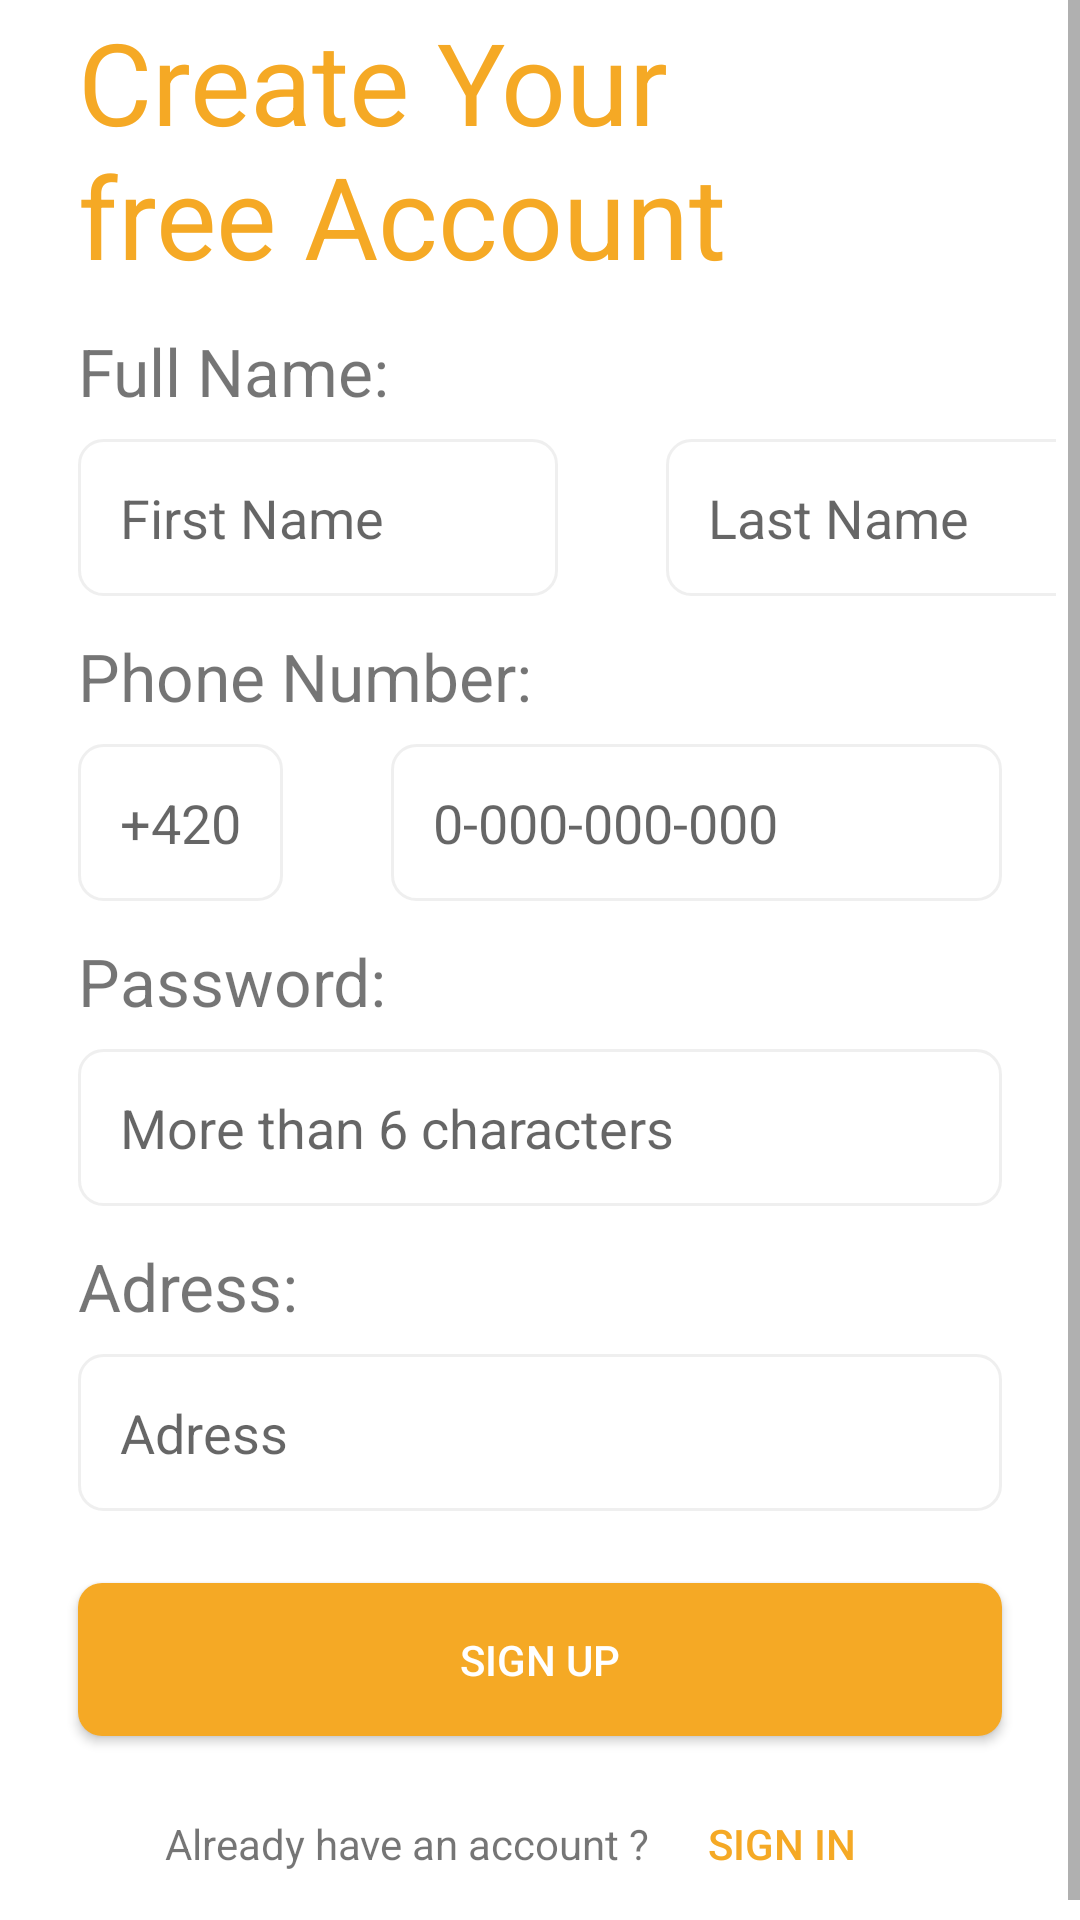

Android layout source for this screen:
<!-- AndroidManifest.xml: application theme Theme.App4 -->
<!-- res/layout/sign_up.xml -->
<?xml version="1.0" encoding="utf-8"?>
<LinearLayout xmlns:android="http://schemas.android.com/apk/res/android"
    xmlns:app="http://schemas.android.com/apk/res-auto"
    xmlns:tools="http://schemas.android.com/tools"
    android:layout_width="match_parent"
    android:layout_height="match_parent"
    android:orientation="vertical"
    android:gravity="center_horizontal"
    android:background="#fff"
    tools:context=".todelete.sign_up">
    <ScrollView
        android:layout_width="match_parent"
        android:layout_height="match_parent">
        <LinearLayout
            android:layout_width="match_parent"
            android:layout_height="match_parent"
            android:orientation="vertical"
            android:gravity="center_horizontal"
            android:layout_gravity="center_vertical"
            android:padding="8dp"
            >

            <TextView
                android:layout_width="250dp"
                android:layout_height="wrap_content"
                android:layout_gravity="start"
                android:text="Create Your free Account"
                android:textSize="38sp"
                android:layout_marginHorizontal="18dp"
                android:textColor="@color/yellowish"
                android:layout_marginBottom="12dp"
                />

            <TextView
                android:layout_width="wrap_content"
                android:layout_height="wrap_content"
                android:text="Full Name:"
                android:layout_gravity="start"
                android:layout_marginHorizontal="18dp"
                android:textSize="22sp"
                android:layout_marginBottom="8dp"
                />
            <LinearLayout
                android:layout_width="match_parent"
                android:layout_height="wrap_content"
                android:orientation="horizontal"
                >
                <EditText
                    android:id="@+id/firstname"
                    android:layout_width="160dp"
                    android:layout_height="wrap_content"
                    android:layout_marginHorizontal="18dp"
                    android:hint="First Name"
                    android:padding="14dp"
                    android:background="@drawable/textedit"
                    />
                <EditText
                    android:id="@+id/lastname"
                    android:layout_width="160dp"
                    android:layout_height="wrap_content"
                    android:layout_marginHorizontal="18dp"
                    android:hint="Last Name"
                    android:padding="14dp"
                    android:background="@drawable/textedit"
                    />
            </LinearLayout>

            <TextView
                android:layout_width="wrap_content"
                android:layout_height="wrap_content"
                android:text="Phone Number:"
                android:layout_gravity="start"
                android:layout_marginHorizontal="18dp"
                android:textSize="22sp"
                android:layout_marginBottom="8dp"
                android:layout_marginTop="12dp"
                />

            <LinearLayout
                android:layout_width="match_parent"
                android:layout_height="wrap_content"
                android:orientation="horizontal">

                <EditText
                    android:layout_width="wrap_content"
                    android:layout_height="wrap_content"
                    android:layout_marginHorizontal="18dp"
                    android:hint="+420"
                    android:padding="14dp"
                    android:background="@drawable/textedit"
                    />

                <EditText
                    android:id="@+id/phone"
                    android:layout_width="match_parent"
                    android:layout_height="wrap_content"
                    android:layout_marginHorizontal="18dp"
                    android:hint="0-000-000-000"
                    android:padding="14dp"
                    android:inputType="phone"
                    android:background="@drawable/textedit"

                    />

            </LinearLayout>

            <TextView
                android:layout_width="wrap_content"
                android:layout_height="wrap_content"
                android:text="Password:"
                android:layout_gravity="start"
                android:layout_marginHorizontal="18dp"
                android:textSize="22sp"
                android:layout_marginBottom="8dp"
                android:layout_marginTop="12dp"
                />
            <EditText
                android:id="@+id/password"
                android:layout_width="match_parent"
                android:layout_height="wrap_content"
                android:layout_marginHorizontal="18dp"
                android:hint="More than 6 characters"
                android:padding="14dp"
                android:inputType="textPassword"
                android:background="@drawable/textedit"
                />

            <TextView
                android:layout_width="wrap_content"
                android:layout_height="wrap_content"
                android:text="Adress:"
                android:layout_gravity="start"
                android:layout_marginHorizontal="18dp"
                android:textSize="22sp"
                android:layout_marginBottom="8dp"
                android:layout_marginTop="12dp"
                />
            <EditText
                android:id="@+id/address"
                android:layout_width="match_parent"
                android:layout_height="wrap_content"
                android:layout_marginHorizontal="18dp"

                android:layout_marginBottom="12dp"
                android:hint="Adress"
                android:padding="14dp"
                android:background="@drawable/textedit"
                />

            <Button
                android:id="@+id/signup"
                android:layout_width="match_parent"
                android:layout_height="wrap_content"
                android:layout_marginHorizontal="18dp"
                android:layout_marginVertical="12dp"
                android:layout_marginTop="12dp"
                android:text="Sign up"
                android:paddingVertical="16dp"
                android:textColor="#fff"
                android:background="@drawable/buttonbg"
                />

            <LinearLayout
                android:layout_width="wrap_content"
                android:layout_height="wrap_content"
                android:orientation="horizontal">
                <TextView
                    android:layout_width="match_parent"
                    android:layout_height="wrap_content"
                    android:text="Already have an account ?"
                    android:textAlignment="center"
                    />

                <Button
                    android:id="@+id/signin"
                    android:layout_width="wrap_content"
                    android:layout_height="wrap_content"
                    android:text="@string/sign_in"
                    android:textColor="@color/yellowish"
                    android:textSize="14dp"
                    android:padding="0dp"
                    style="?android:attr/borderlessButtonStyle"/>


            </LinearLayout>

        </LinearLayout>
    </ScrollView>


</LinearLayout>
<!-- resources referenced by this layout -->
<resources>
  <color name="yellowish">#f5a925</color>
  <!-- drawable buttonbg (drawable) -->
  <?xml version="1.0" encoding="utf-8"?>
  <shape xmlns:android="http://schemas.android.com/apk/res/android">
      <solid android:color="@color/yellowish"
          />
      <corners android:radius="8dp"/>
  </shape>
  <!-- drawable textedit (drawable) -->
  <?xml version="1.0" encoding="utf-8"?>
  <shape xmlns:android="http://schemas.android.com/apk/res/android">
      <stroke
          android:color="#8CE2E2E2"
          android:width="1dp"
          />
      <corners android:radius="8dp"/>
  </shape>
  <string name="sign_in">Sign In</string>
  <style name="Theme.App4" parent="Theme.MaterialComponents.DayNight.NoActionBar">
          
          <item name="colorPrimary">@color/yellowish</item>
          <item name="colorPrimaryVariant">@color/blueish</item>
          <item name="colorOnPrimary">@color/grayish</item>
          
          <item name="colorSecondary">@color/grayish</item>
          <item name="colorSecondaryVariant">@color/grayish</item>
          <item name="colorOnSecondary">@color/black</item>
          
          <item name="android:statusBarColor">?attr/colorPrimaryVariant</item>
          
      </style>
  <color name="blueish">#193852</color>
  <color name="grayish">#E2E2E2</color>
  <color name="black">#FF000000</color>
</resources>
